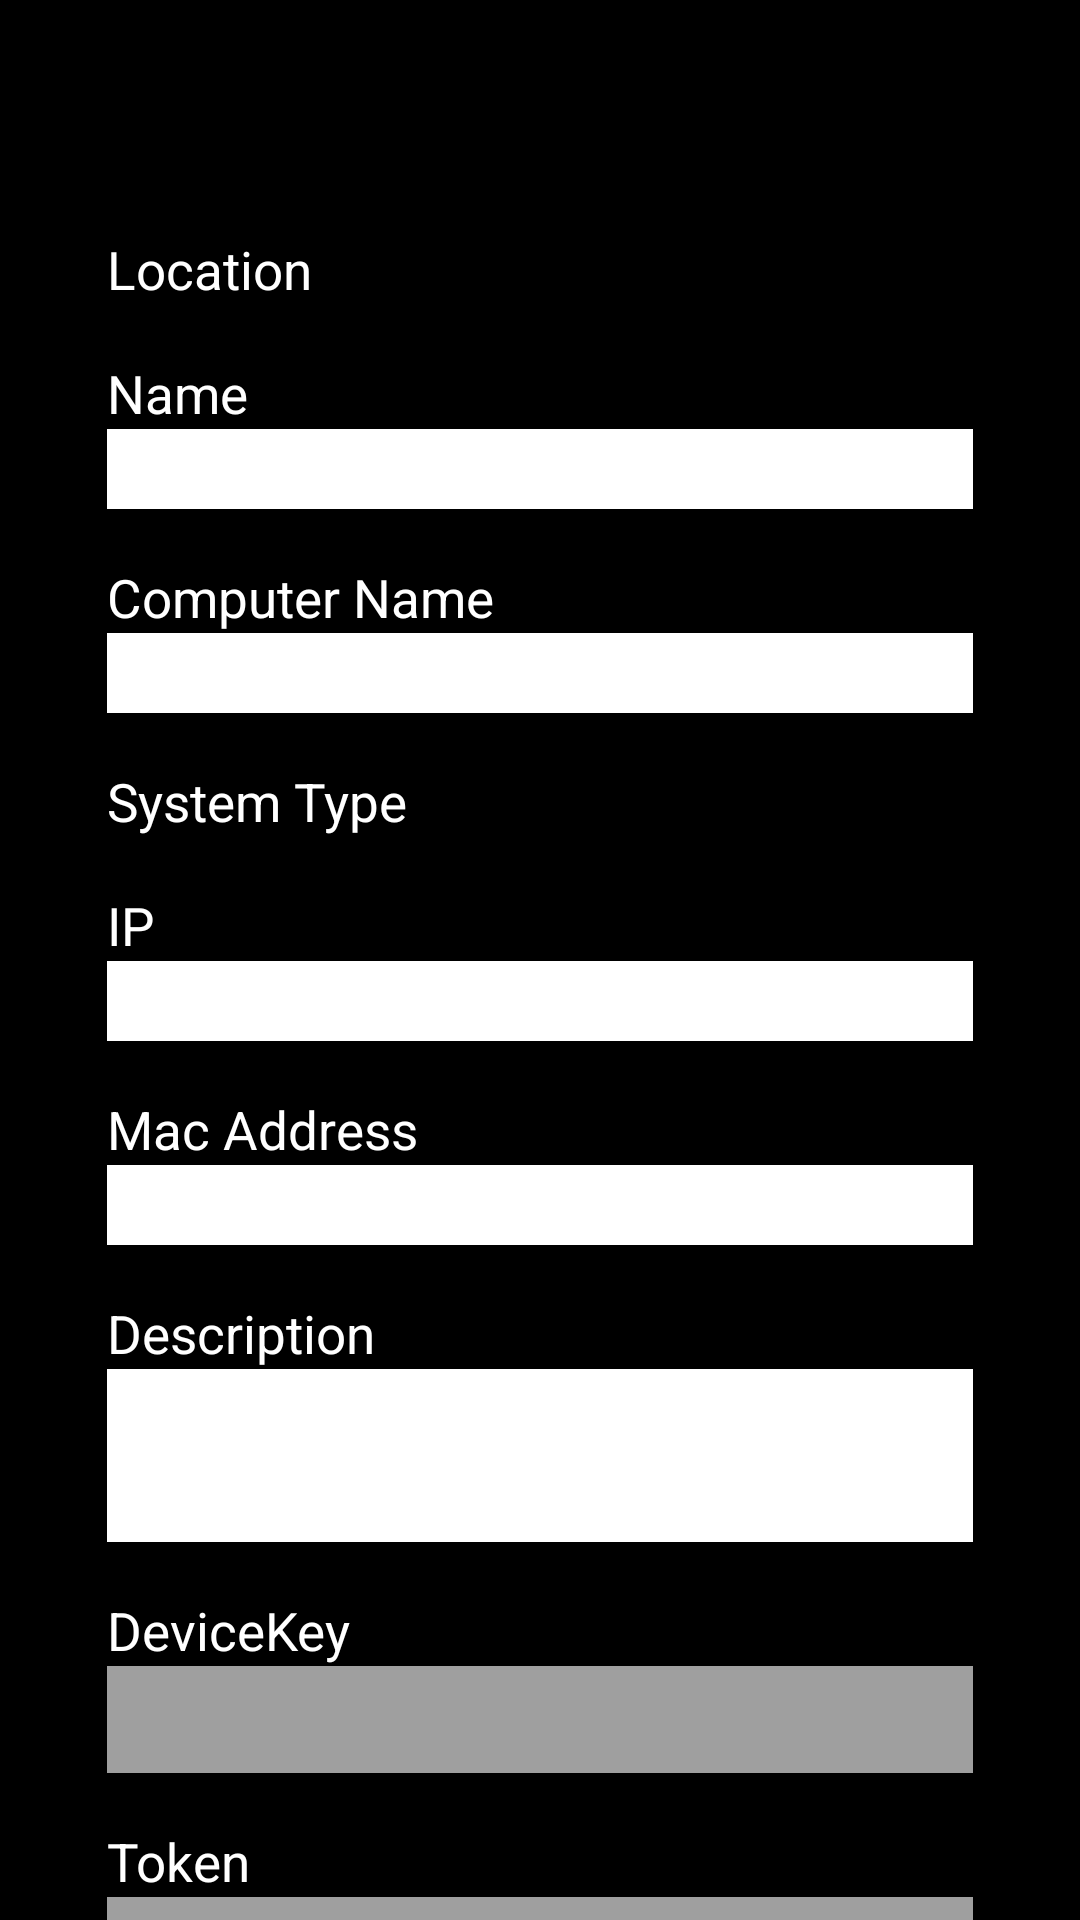

Android layout source for this screen:
<!-- AndroidManifest.xml: application theme Theme.ACTMS -->
<!-- res/layout/ipcinfo.xml -->
<?xml version="1.0" encoding="utf-8"?>
<ScrollView xmlns:android="http://schemas.android.com/apk/res/android"
    android:layout_width="match_parent"
    android:layout_height="match_parent"
    android:background="#000000">
    <LinearLayout

        android:id="@+id/ll_content"
        android:layout_width="match_parent"
        android:layout_height="match_parent"
        android:orientation="vertical">
        <ImageButton
            android:id="@+id/backim"
            android:layout_width="@dimen/dp_48"
            android:layout_height="@dimen/dp_48"
            android:background="@drawable/backarrow"
            android:layout_marginTop="@dimen/dp_20"
            android:layout_marginLeft="@dimen/dp_20"/>
        <TextView
            android:id="@+id/locattv"
            android:layout_marginTop="@dimen/dp_20"
            android:layout_marginLeft="@dimen/dp_40"
            android:layout_width="wrap_content"
            android:layout_height="wrap_content"
            android:textSize="@dimen/sp_20"
            android:text="Location"
            android:textColor="#FFFFFF"/>
        <Spinner
            android:id="@+id/locatsp"
            android:layout_width="match_parent"
            android:layout_height="wrap_content"
            android:background="@drawable/spinnerback"
            android:layout_marginLeft="@dimen/dp_40"
            android:layout_marginRight="@dimen/dp_40"
            />

        <TextView
            android:id="@+id/nametv"
            android:text="Name"

            android:layout_marginTop="@dimen/dp_20"
            android:layout_marginLeft="@dimen/dp_40"
            android:layout_width="wrap_content"
            android:layout_height="wrap_content"
            android:textSize="@dimen/sp_20"
            android:textColor="#FFFFFF"/>
        <EditText
            android:id="@+id/nameed"
            android:layout_marginRight="@dimen/dp_40"
            android:layout_marginLeft="@dimen/dp_40"
            android:background="#ffffff"
            android:textColor="#000000"
            android:layout_width="match_parent"
            android:layout_height="@dimen/dp_30"/>
        <TextView
            android:id="@+id/computernametv"
            android:text="Computer Name"

            android:layout_marginTop="@dimen/dp_20"
            android:layout_marginLeft="@dimen/dp_40"
            android:layout_width="wrap_content"
            android:layout_height="wrap_content"
            android:textSize="@dimen/sp_20"
            android:textColor="#FFFFFF"/>
        <EditText
            android:id="@+id/computernameed"
            android:layout_marginRight="@dimen/dp_40"
            android:layout_marginLeft="@dimen/dp_40"
            android:background="#ffffff"
            android:textColor="#000000"
            android:layout_width="match_parent"
            android:layout_height="@dimen/dp_30"/>
        <TextView
            android:id="@+id/systypetv"
            android:layout_marginTop="@dimen/dp_20"
            android:layout_marginLeft="@dimen/dp_40"
            android:layout_width="wrap_content"
            android:layout_height="wrap_content"
            android:textSize="@dimen/sp_20"
            android:text="System Type"
            android:textColor="#FFFFFF"/>
        <Spinner
            android:id="@+id/systypesp"
            android:layout_width="match_parent"
            android:layout_height="wrap_content"
            android:background="@drawable/spinnerback"
            android:layout_marginLeft="@dimen/dp_40"
            android:layout_marginRight="@dimen/dp_40"
            />
        <TextView
            android:id="@+id/iptv"
            android:text="IP"

            android:layout_marginTop="@dimen/dp_20"
            android:layout_marginLeft="@dimen/dp_40"
            android:layout_width="wrap_content"
            android:layout_height="wrap_content"
            android:textSize="@dimen/sp_20"
            android:textColor="#FFFFFF"/>
        <EditText
            android:id="@+id/iped"
            android:layout_marginRight="@dimen/dp_40"
            android:layout_marginLeft="@dimen/dp_40"
            android:background="#ffffff"
            android:textColor="#000000"
            android:layout_width="match_parent"
            android:layout_height="@dimen/dp_30"/>
        <TextView
            android:id="@+id/mactv"
            android:text="Mac Address"

            android:layout_marginTop="@dimen/dp_20"
            android:layout_marginLeft="@dimen/dp_40"
            android:layout_width="wrap_content"
            android:layout_height="wrap_content"
            android:textSize="@dimen/sp_20"
            android:textColor="#FFFFFF"/>
        <EditText
            android:id="@+id/maced"
            android:layout_marginRight="@dimen/dp_40"
            android:layout_marginLeft="@dimen/dp_40"
            android:background="#ffffff"
            android:textColor="#000000"
            android:layout_width="match_parent"
            android:layout_height="@dimen/dp_30"/>
        <TextView
            android:id="@+id/descriptiontv"
            android:text="Description"

            android:layout_marginTop="@dimen/dp_20"
            android:layout_marginLeft="@dimen/dp_40"
            android:layout_width="wrap_content"
            android:layout_height="wrap_content"
            android:textSize="@dimen/sp_20"
            android:textColor="#FFFFFF"/>
        <EditText
            android:id="@+id/descriptioned"
            android:layout_marginRight="@dimen/dp_40"
            android:layout_marginLeft="@dimen/dp_40"
            android:background="#ffffff"
            android:textColor="#000000"
            android:inputType="textMultiLine"
            android:gravity="start"
            android:layout_width="match_parent"
            android:layout_height="@dimen/dp_65"/>
        <TextView
            android:id="@+id/devicekeytv"
            android:text="DeviceKey"

            android:layout_marginTop="@dimen/dp_20"
            android:layout_marginLeft="@dimen/dp_40"
            android:layout_width="wrap_content"
            android:layout_height="wrap_content"
            android:textSize="@dimen/sp_20"
            android:textColor="#FFFFFF"/>
        <EditText
            android:id="@+id/devicekeyed"
            android:layout_marginRight="@dimen/dp_40"
            android:layout_marginLeft="@dimen/dp_40"
            android:background="#9f9f9f"
            android:textColor="#000000"
            android:layout_width="match_parent"
            android:clickable="false"
            android:focusable="false"
            android:layout_height="@dimen/dp_40"/>
        <TextView
            android:id="@+id/tokentv"
            android:text="Token"

            android:layout_marginTop="@dimen/dp_20"
            android:layout_marginLeft="@dimen/dp_40"
            android:layout_width="wrap_content"
            android:layout_height="wrap_content"
            android:textSize="@dimen/sp_20"
            android:textColor="#FFFFFF"/>
        <EditText
            android:id="@+id/tokened"
            android:layout_marginRight="@dimen/dp_40"
            android:layout_marginLeft="@dimen/dp_40"
            android:background="#9f9f9f"
            android:textColor="#000000"
            android:clickable="false"
            android:focusable="false"
            android:layout_width="match_parent"
            android:layout_height="@dimen/dp_40"/>
        <ImageButton
            android:id="@+id/savebt"
            android:layout_width="wrap_content"
            android:layout_height="wrap_content"
            android:stateListAnimator="@null"
            android:background="@drawable/save"

            android:layout_marginTop="@dimen/dp_10"
            android:layout_marginLeft="@dimen/dp_40"/>
    </LinearLayout>
</ScrollView>
<!-- resources referenced by this layout -->
<resources>
  <dimen name="dp_10">10dp</dimen>
  <dimen name="dp_20">20dp</dimen>
  <dimen name="dp_30">30dp</dimen>
  <dimen name="dp_40">40dp</dimen>
  <dimen name="dp_48">48dp</dimen>
  <dimen name="dp_65">65dp</dimen>
  <dimen name="sp_20">20sp</dimen>
  <!-- drawable save: png bitmap (drawable, 353 bytes) -->
  <!-- drawable spinnerback (drawable) -->
  <?xml version="1.0" encoding="utf-8"?>
  <layer-list xmlns:android="http://schemas.android.com/apk/res/android" >
  
      <item>
          <shape>
              <stroke
                  android:width="1dp"
                  android:color="#B6B4B4"
                  />
              <corners android:radius="5dp" />      //圓角度數
              <solid android:color="#ffffff" >      //背景顏色
              </solid>
              <padding android:right="2dp" />       //邊距
              <size
                  android:width="50dp"
                  android:height="30dp"
                  />
          </shape>
      </item>
      //第二組item 插入圖片(spinner箭頭)
      <item>
          <bitmap
              android:gravity="end"
              android:src="@drawable/down"
              android:antialias="true"
              />
      </item>
  </layer-list>
  <style name="Theme.ACTMS" parent="Theme.AppCompat.Light.NoActionBar">
  
  
      </style>
</resources>
